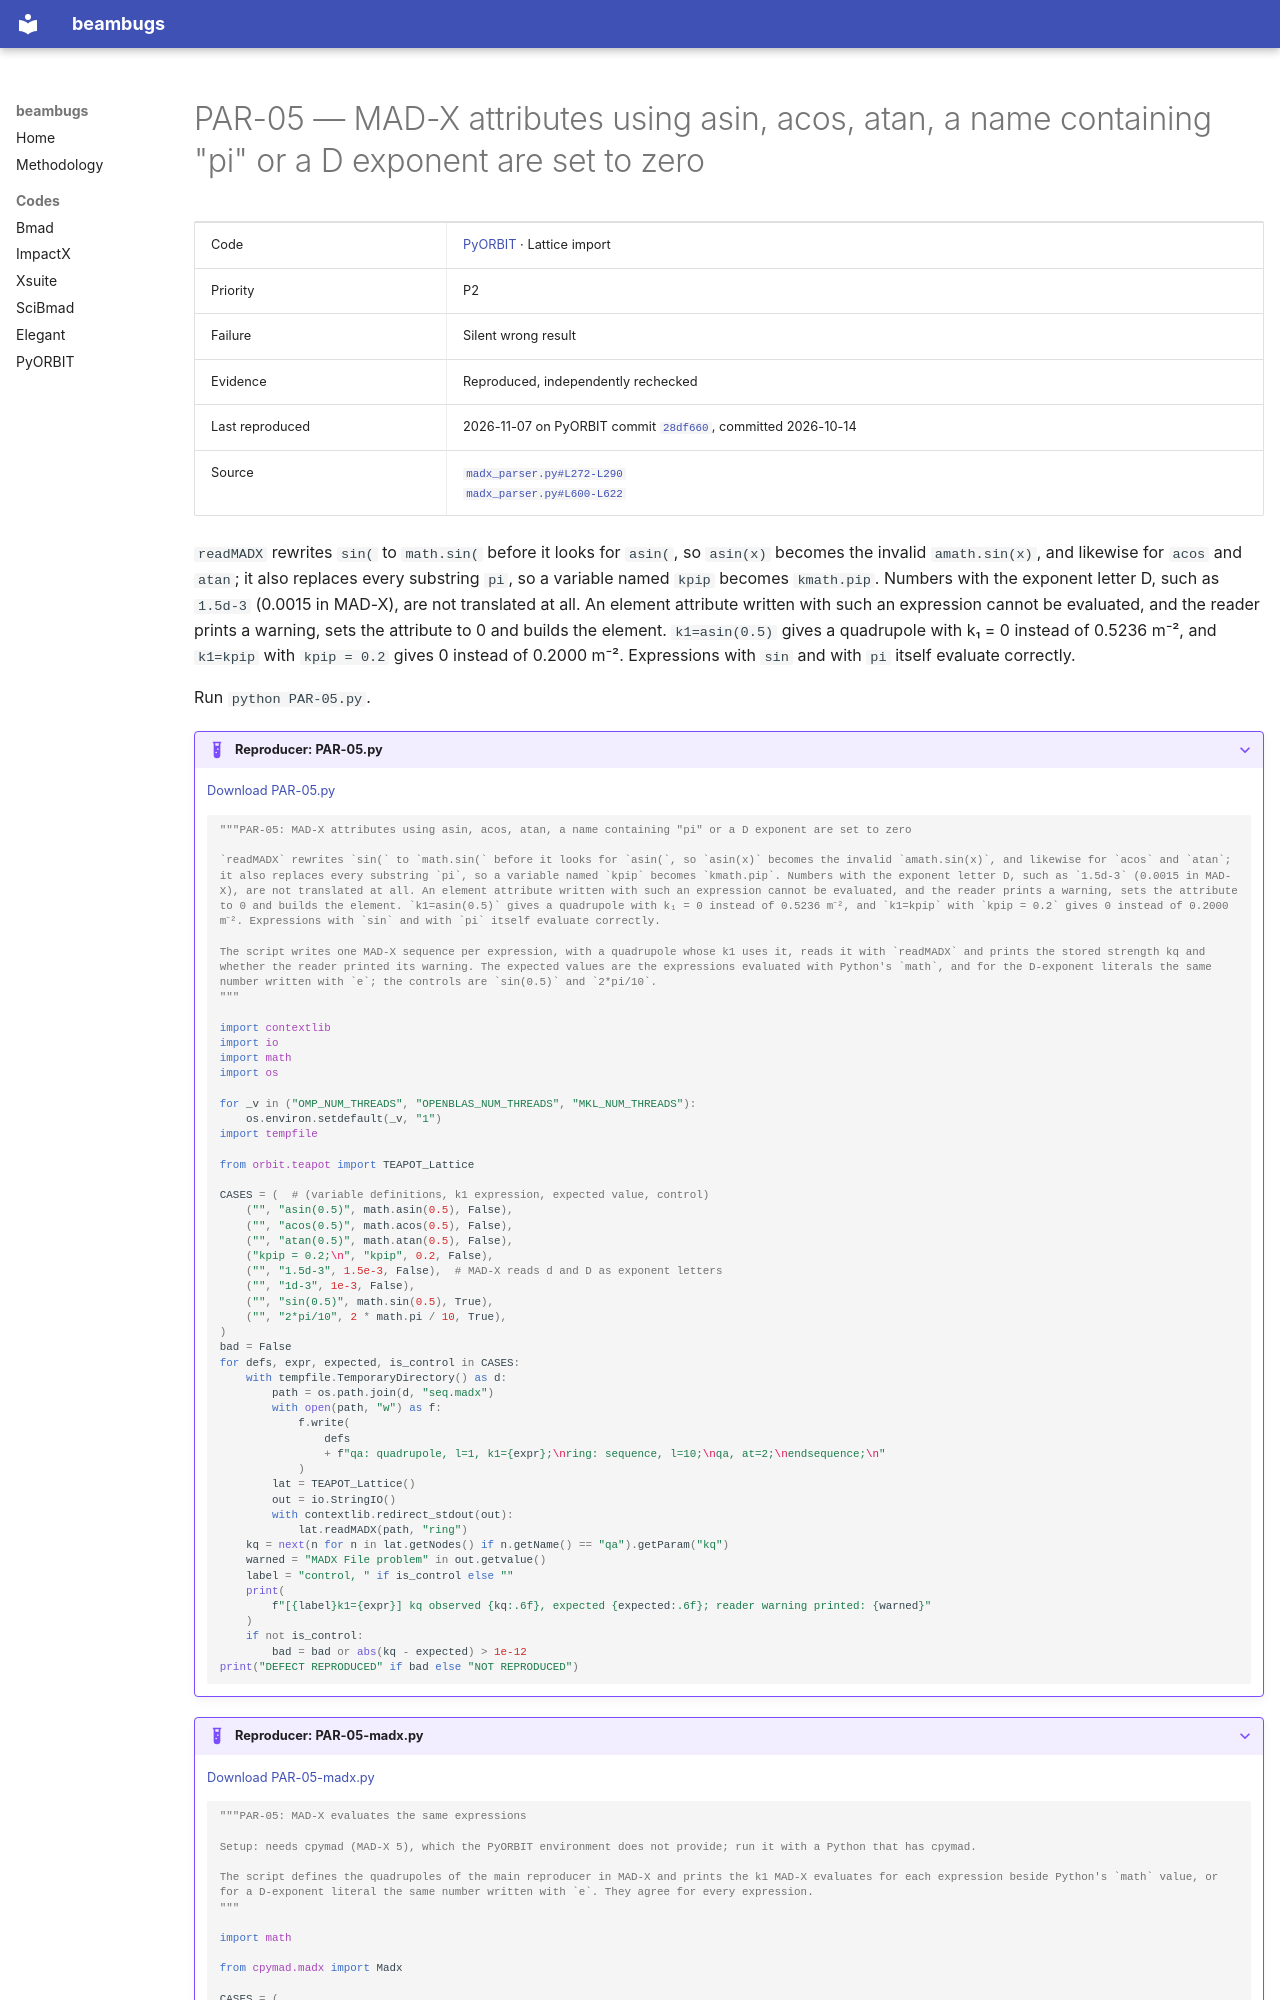

repository: nikitakuklev/beambugs · page: pyorbit/PAR-05/index.html · generator: mkdocs

---
title: "PAR-05: MAD-X attributes using asin, acos, atan, a name containing \"pi\" or a D exponent are set to zero"
hide:
  - toc
---

# PAR-05 — MAD-X attributes using asin, acos, atan, a name containing "pi" or a D exponent are set to zero

| | |
|---|---|
| Code | [PyORBIT](../index.md) · Lattice import |
| Priority | P2 |
| Failure | Silent wrong result |
| Evidence | Reproduced, independently rechecked |
| Last reproduced | 2026-11-07 on PyORBIT commit [`28df660`](https://github.com/PyORBIT-Collaboration/PyORBIT3/commit/28df66018aeb), committed 2026-10-14 |
| Source | [`madx_parser.py#L272-L290`](https://github.com/PyORBIT-Collaboration/PyORBIT3/blob/28df66018aebe4e2b780b9747f4a2d7b8430a5c0/py/orbit/parsers/madx_parser.py#L272-L290)<br>[`madx_parser.py#L600-L622`](https://github.com/PyORBIT-Collaboration/PyORBIT3/blob/28df66018aebe4e2b780b9747f4a2d7b8430a5c0/py/orbit/parsers/madx_parser.py#L600-L622) |

`readMADX` rewrites `sin(` to `math.sin(` before it looks for `asin(`, so `asin(x)` becomes the invalid `amath.sin(x)`, and likewise for `acos` and `atan`; it also replaces every substring `pi`, so a variable named `kpip` becomes `kmath.pip`. Numbers with the exponent letter D, such as `1.5d-3` (0.0015 in MAD-X), are not translated at all. An element attribute written with such an expression cannot be evaluated, and the reader prints a warning, sets the attribute to 0 and builds the element. `k1=asin(0.5)` gives a quadrupole with k₁ = 0 instead of 0.5236 m⁻², and `k1=kpip` with `kpip = 0.2` gives 0 instead of 0.2000 m⁻². Expressions with `sin` and with `pi` itself evaluate correctly.

Run `python PAR-05.py`.

??? example "Reproducer: PAR-05.py"

    [Download PAR-05.py](PAR-05.py)

    ```python
    """PAR-05: MAD-X attributes using asin, acos, atan, a name containing "pi" or a D exponent are set to zero

    `readMADX` rewrites `sin(` to `math.sin(` before it looks for `asin(`, so `asin(x)` becomes the invalid `amath.sin(x)`, and likewise for `acos` and `atan`; it also replaces every substring `pi`, so a variable named `kpip` becomes `kmath.pip`. Numbers with the exponent letter D, such as `1.5d-3` (0.0015 in MAD-X), are not translated at all. An element attribute written with such an expression cannot be evaluated, and the reader prints a warning, sets the attribute to 0 and builds the element. `k1=asin(0.5)` gives a quadrupole with k₁ = 0 instead of 0.5236 m⁻², and `k1=kpip` with `kpip = 0.2` gives 0 instead of 0.2000 m⁻². Expressions with `sin` and with `pi` itself evaluate correctly.

    The script writes one MAD-X sequence per expression, with a quadrupole whose k1 uses it, reads it with `readMADX` and prints the stored strength kq and whether the reader printed its warning. The expected values are the expressions evaluated with Python's `math`, and for the D-exponent literals the same number written with `e`; the controls are `sin(0.5)` and `2*pi/10`.
    """

    import contextlib
    import io
    import math
    import os

    for _v in ("OMP_NUM_THREADS", "OPENBLAS_NUM_THREADS", "MKL_NUM_THREADS"):
        os.environ.setdefault(_v, "1")
    import tempfile

    from orbit.teapot import TEAPOT_Lattice

    CASES = (  # (variable definitions, k1 expression, expected value, control)
        ("", "asin(0.5)", math.asin(0.5), False),
        ("", "acos(0.5)", math.acos(0.5), False),
        ("", "atan(0.5)", math.atan(0.5), False),
        ("kpip = 0.2;\n", "kpip", 0.2, False),
        ("", "1.5d-3", 1.5e-3, False),  # MAD-X reads d and D as exponent letters
        ("", "1d-3", 1e-3, False),
        ("", "sin(0.5)", math.sin(0.5), True),
        ("", "2*pi/10", 2 * math.pi / 10, True),
    )
    bad = False
    for defs, expr, expected, is_control in CASES:
        with tempfile.TemporaryDirectory() as d:
            path = os.path.join(d, "seq.madx")
            with open(path, "w") as f:
                f.write(
                    defs
                    + f"qa: quadrupole, l=1, k1={expr};\nring: sequence, l=10;\nqa, at=2;\nendsequence;\n"
                )
            lat = TEAPOT_Lattice()
            out = io.StringIO()
            with contextlib.redirect_stdout(out):
                lat.readMADX(path, "ring")
        kq = next(n for n in lat.getNodes() if n.getName() == "qa").getParam("kq")
        warned = "MADX File problem" in out.getvalue()
        label = "control, " if is_control else ""
        print(
            f"[{label}k1={expr}] kq observed {kq:.6f}, expected {expected:.6f}; reader warning printed: {warned}"
        )
        if not is_control:
            bad = bad or abs(kq - expected) > 1e-12
    print("DEFECT REPRODUCED" if bad else "NOT REPRODUCED")

    ```

??? example "Reproducer: PAR-05-madx.py"

    [Download PAR-05-madx.py](PAR-05-madx.py)

    ```python
    """PAR-05: MAD-X evaluates the same expressions

    Setup: needs cpymad (MAD-X 5), which the PyORBIT environment does not provide; run it with a Python that has cpymad.
